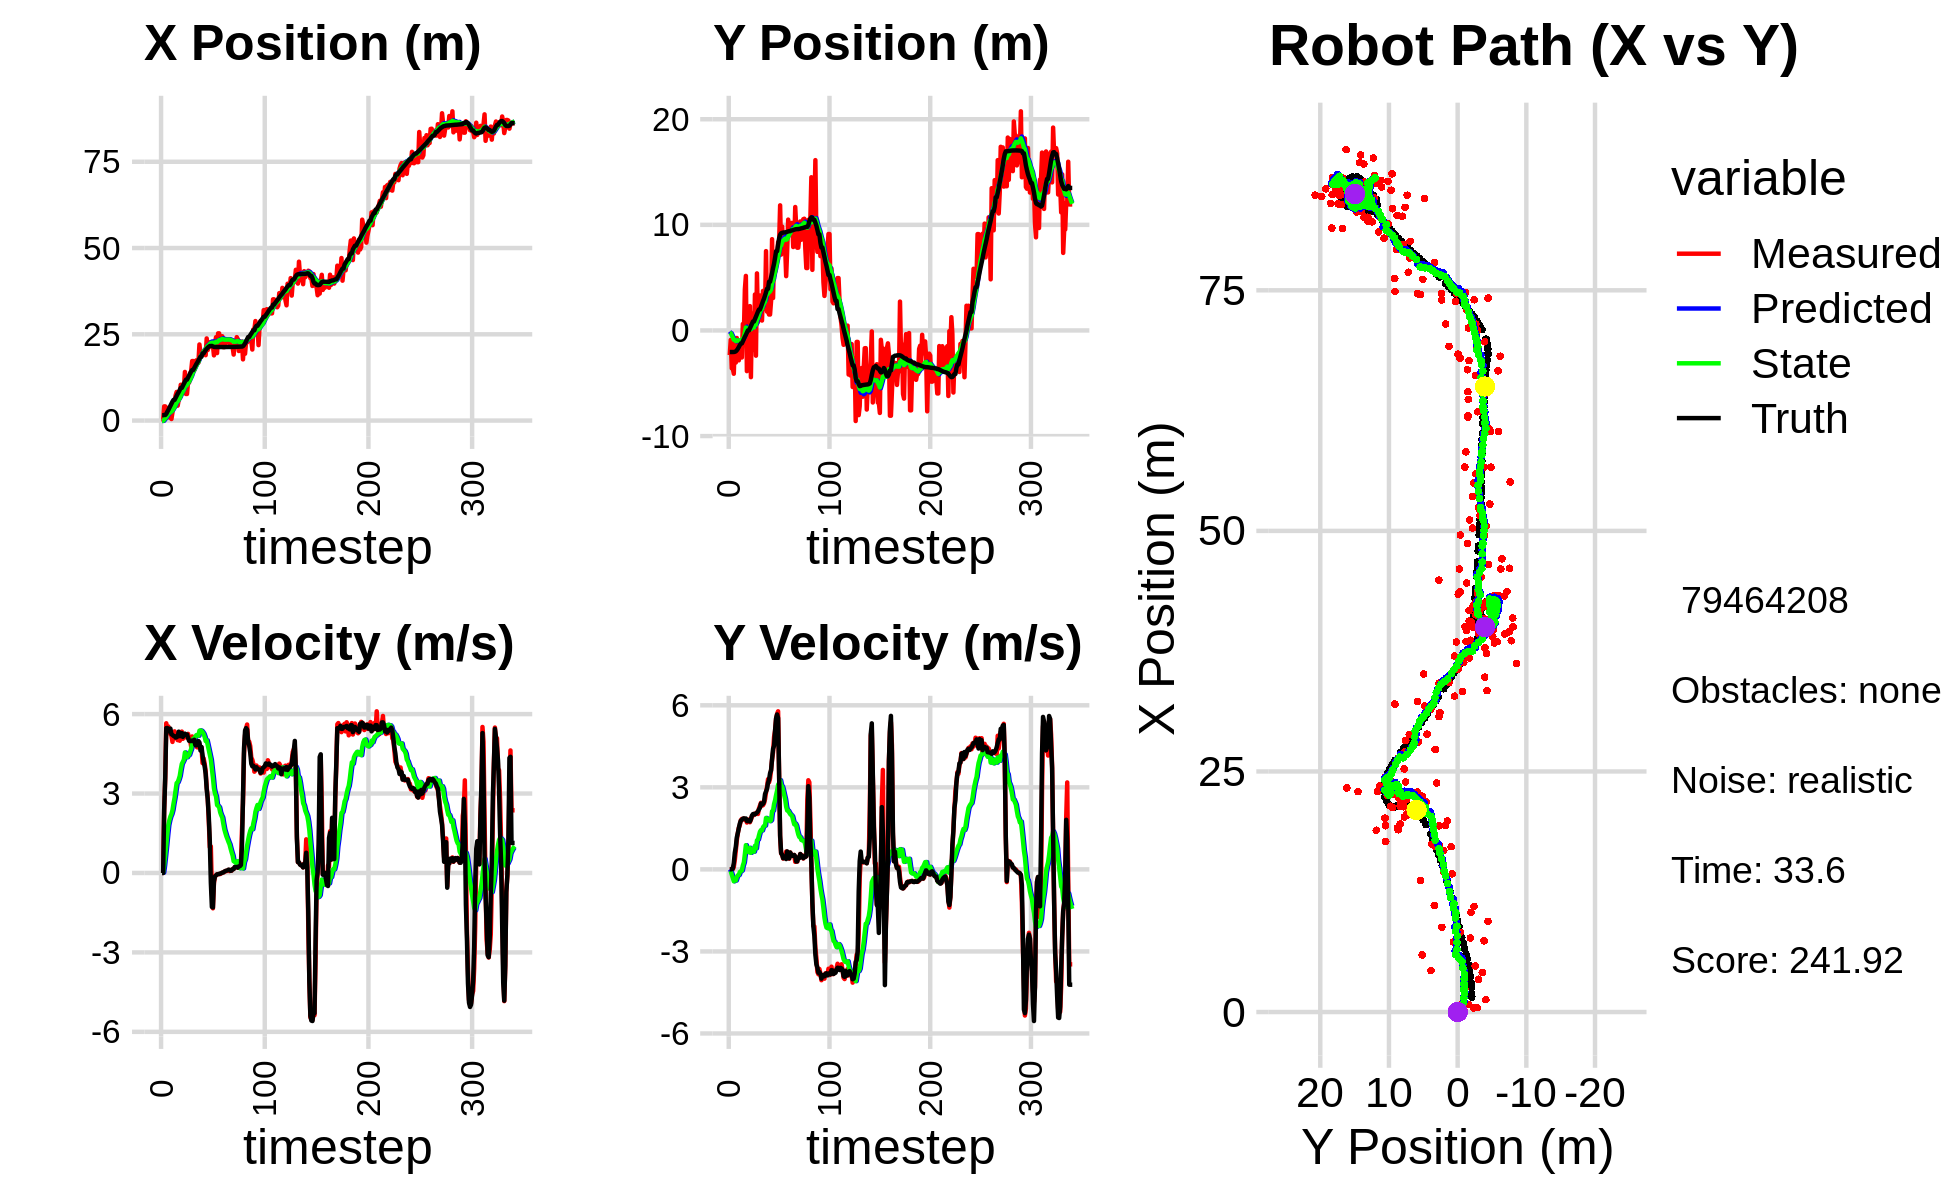

Data behind this chart, as committed beside it:
-2.245890855291274413e+00, -1.849362447974731039e+00, 0.000000000000000000e+00, -0.000000000000000000e+00, 0.000000000000000000e+00, 0.000000000000000000e+00, 0.000000000000000000e+00, 0.000000000000000000e+00, -1.391835153316364204e-01, -1.023082698952542668e-01, 0.000000000000000000e+00, 0.000000000000000000e+00, 1.547585249067854551e+00, -2.042753218612554544e+00, 0.000000000000000000e+00, 0.000000000000000000e+00, 0.000000000000000000e+00, 2.574139580246992409e-05
4.146331548218434304e-01, -2.331051467795183019e+00, 0.000000000000000000e+00, -0.000000000000000000e+00, -1.391835153316364204e-01, -1.023082698952542668e-01, 0.000000000000000000e+00, 0.000000000000000000e+00, -1.060024961578560909e-01, -2.225674028248761371e-01, 6.748038566826871504e-03, -5.201090287724212391e-02, 1.547585249067854551e+00, -2.042753218612554544e+00, 0.000000000000000000e+00, 0.000000000000000000e+00, 0.000000000000000000e+00, 6.325504364212974906e-05
2.219331270424408642e-01, -8.916282644129008839e-01, 0.000000000000000000e+00, 0.000000000000000000e+00, -1.053276923011734062e-01, -2.277684931126003620e-01, 6.748038566826871504e-03, -5.201090287724212391e-02, -8.555671752844083711e-02, -2.626224486850866624e-01, 1.330184976074109439e-02, -6.807432060400436802e-02, 1.547585249067854551e+00, -2.042753218612554544e+00, 0.000000000000000000e+00, 0.000000000000000000e+00, 0.000000000000000000e+00, -3.705376584548503160e-04
4.104765177378147278e+00, -3.589044421703020848e+00, 2.406997986928281819e+00, 3.162769419033914942e-03, -8.422653255236672853e-02, -2.694298807454871270e-01, 1.330184976074109439e-02, -6.807432060400436802e-02, 2.533893640102778955e-01, -4.583006065904997040e-01, 3.085775436027203833e-01, -1.928922110846736093e-01, 1.608750105037963118e+00, -2.042713969533462404e+00, 2.399999999999999911e+00, 7.000000000000000146e-03, 2.400000095367431641e+00, -1.313988468609750271e-03
4.104765177378147278e+00, -3.589044421703020848e+00, 3.560997034568999187e+00, 4.679111733108760017e-03, 2.842471183705499449e-01, -4.775898276989670732e-01, 3.085775436027203833e-01, -1.928922110846736093e-01, 6.545459005348690518e-01, -6.551017806345189598e-01, 6.739005695585684741e-01, -3.107569230046257625e-01, 1.608750105037963118e+00, -2.042713969533462404e+00, 3.600000000000000089e+00, 3.099999999999999978e-02, 3.599999904632568359e+00, -1.313988468609750271e-03
1.288350641959300713e+00, -4.100893255086131006e+00, 5.653424596063687524e+00, 8.064822785245362446e-02, 7.219359574907259214e-01, -6.861774729349815471e-01, 6.739005695585684741e-01, -3.107569230046257625e-01, 9.629449676913295342e-01, -8.788419517338146303e-01, 1.048042890767465041e+00, -4.360075689409516064e-01, 1.940483808928268994e+00, -2.040440316746589655e+00, 5.471000000000000085e+00, 2.280000000000000082e-01, 5.475999832153320312e+00, -1.426440849900245667e-02
3.660364150885364598e+00, -9.910356872082255464e-01, 5.459352454213345140e+00, 3.411282535519841175e-01, 1.067749256768075972e+00, -9.224427086279097798e-01, 1.048042890767465041e+00, -4.360075689409516064e-01, 1.445874777038220760e+00, -8.870752671336021855e-01, 1.461240667521887637e+00, -3.794648503549217233e-01, 2.528427839714413317e+00, -2.021958934612465342e+00, 5.474999999999999645e+00, 6.069999999999999840e-01, 5.507999897003173828e+00, -6.240398064255714417e-02
3.405657589517769868e+00, -3.039779902282746527e+00, 5.532911856895871949e+00, 6.837464860073385609e-01, 1.591998843790409568e+00, -9.250217521690943245e-01, 1.461240667521887637e+00, -3.794648503549217233e-01, 1.912490254667635226e+00, -1.008485760974302536e+00, 1.816106714066219707e+00, -4.063135117526307516e-01, 3.043789625474282445e+00, -1.977714419953267022e+00, 5.447000000000000064e+00, 8.219999999999999529e-01, 5.507999897003173828e+00, -1.229546815156936646e-01
8.682649135138905683e-01, -7.139743273430421144e-01, 5.336774921206183464e+00, 1.064986612800341570e+00, 2.094100926074257352e+00, -1.049117112149565711e+00, 1.816106714066219707e+00, -4.063135117526307516e-01, 2.168584374080058108e+00, -9.504153219113172790e-01, 1.994155282165199994e+00, -2.896434097655926632e-01, 3.667229414578690783e+00, -1.879775495803747365e+00, 5.344999999999999751e+00, 1.167000000000000037e+00, 5.471000194549560547e+00, -1.969688087701797485e-01
7.741205692605183097e-01, -1.613606752433014213e+00, 5.254380422867197531e+00, 1.321443441574943867e+00, 2.367999902296578085e+00, -9.793796628878765897e-01, 1.994155282165199994e+00, -2.896434097655926632e-01, 2.403296101035400589e+00, -9.388071267136666176e-01, 2.132048653294847718e+00, -2.169831102194667849e-01, 4.288754224966941919e+00, -1.741670088203093547e+00, 5.453000000000000291e+00, 1.326999999999999957e+00, 5.611999988555908203e+00, -2.463839799165725708e-01
4.519212249996624187e-01, -2.832188413422832785e+00, 5.174902462333271558e+00, 1.518168259163907852e+00, 2.616500966364885272e+00, -9.605054377356132544e-01, 2.132048653294847718e+00, -2.169831102194667849e-01, 2.596875400491216901e+00, -9.992239590548998018e-01, 2.224214526063298170e+00, -2.029841486181430121e-01, 4.899208784327318433e+00, -1.576607153736743205e+00, 5.240000000000000213e+00, 1.506999999999999895e+00, 5.452000141143798828e+00, -2.853644490242004395e-01
2.366458415993071718e+00, -1.049233929494866269e+00, 4.949610843001192251e+00, 1.620067409113466139e+00, 2.819296853097546851e+00, -1.019522373916714075e+00, 2.224214526063298170e+00, -2.029841486181430121e-01, 2.917902420739547864e+00, -9.278945692928118882e-01, 2.372111127930315089e+00, -9.561877749091879375e-02, 5.499863386128445164e+00, -1.392092512321488451e+00, 5.213000000000000078e+00, 1.675999999999999934e+00, 5.475999832153320312e+00, -3.163216710090637207e-01
4.781624913128804444e+00, -2.561890051234425147e+00, 5.214807103328922722e+00, 1.797787696739601593e+00, 3.155113533532579506e+00, -9.374564470419037843e-01, 2.372111127930315089e+00, -9.561877749091879375e-02, 3.424568621586332906e+00, -9.541714276252696303e-01, 2.621503751964194162e+00, -6.728357690315957262e-02, 5.984181166183093481e+00, -1.229623482474758278e+00, 5.176999999999999602e+00, 1.780999999999999917e+00, 5.474999904632568359e+00, -3.319872021675109863e-01
4.781624913128804444e+00, -2.561890051234425147e+00, 5.348108271099990318e+00, 1.843742838441174259e+00, 3.686718996782752278e+00, -9.608997853155856195e-01, 2.621503751964194162e+00, -6.728357690315957262e-02, 3.908825819667069101e+00, -9.764482071582816225e-01, 2.836246866547420531e+00, -3.963707267276801727e-02, 5.984181166183093481e+00, -1.229623482474758278e+00, 5.166999999999999815e+00, 1.810999999999999943e+00, 5.474999904632568359e+00, -3.319872021675109863e-01
7.281051516705460358e+00, 6.115198866434484737e-01, 5.183617744921938275e+00, 1.847461415405106999e+00, 4.192450506321811154e+00, -9.804119144255584173e-01, 2.836246866547420531e+00, -3.963707267276801727e-02, 4.555931064304195921e+00, -7.730910581519734315e-01, 3.119786184155314945e+00, 1.426745349518911965e-01, 6.577069044632444239e+00, -1.022402689138903531e+00, 5.113999999999999879e+00, 1.852999999999999980e+00, 5.440000057220458984e+00, -3.423683941364288330e-01
8.284385681087380604e+00, -3.618472966082869058e-01, 5.085316133888493795e+00, 1.854758737613857011e+00, 4.867909682719727016e+00, -7.588236046567843340e-01, 3.119786184155314945e+00, 1.426745349518911965e-01, 5.239542658882039738e+00, -6.451447267618530823e-01, 3.394507038491622275e+00, 2.540786637431245998e-01, 7.165003538481984791e+00, -8.100231154316750448e-01, 5.126000000000000334e+00, 1.866999999999999993e+00, 5.454999923706054688e+00, -3.497350811958312988e-01
4.308853865157871610e+00, 3.894045187599912694e+00, 5.016667595404085134e+00, 1.806451736910402284e+00, 5.578993362731202055e+00, -6.197368603875406112e-01, 3.394507038491622275e+00, 2.540786637431245998e-01, 5.556218790688917331e+00, -2.220897632632637397e-01, 3.428677353191092347e+00, 5.578451177719081500e-01, 7.754467726061277766e+00, -5.953666422282850590e-01, 5.155000000000000249e+00, 1.856000000000000094e+00, 5.479000091552734375e+00, -3.456352353096008301e-01
5.935895681379657951e+00, 5.163739396953198835e+00, 5.213972601278706875e+00, 1.824573256267090660e+00, 5.899086526008026965e+00, -1.663052514860729192e-01, 3.428677353191092347e+00, 5.578451177719081500e-01, 5.989480961686136418e+00, 2.755425117523002676e-01, 3.532452525228388929e+00, 8.846569021440866543e-01, 8.258362531955926400e+00, -4.162838916782139465e-01, 5.336999999999999744e+00, 1.860999999999999988e+00, 5.651999950408935547e+00, -3.366206288337707520e-01
7.400974392948032943e+00, -3.851981923268362973e+00, 4.993468122048223101e+00, 1.712633953894986849e+00, 6.342726214208974866e+00, 3.640082019667089108e-01, 3.532452525228388929e+00, 8.846569021440866543e-01, 6.499670604260509243e+00, 1.040211988721733150e-01, 3.664629476825276289e+00, 7.211419523611594107e-01, 8.869345426410241373e+00, -2.041306947438034924e-01, 5.166999999999999815e+00, 1.766999999999999904e+00, 5.460999965667724609e+00, -3.304026722908020020e-01
1.036889773660748837e+01, -1.945056246123457733e+00, 5.157692742729705238e+00, 1.760881453302111987e+00, 6.866133551943036650e+00, 1.761353941082892671e-01, 3.664629476825276289e+00, 7.211419523611594107e-01, 7.222449611878748676e+00, 7.541043285174299504e-02, 3.911636484563512095e+00, 6.704681753509762476e-01, 9.465348005447777879e+00, -5.975226176552438616e-04, 5.168999999999999595e+00, 1.760999999999999899e+00, 5.460999965667724609e+00, -3.290007412433624268e-01
1.036889773660748837e+01, -1.945056246123457733e+00, 5.340341617447569966e+00, 1.823239378056460636e+00, 7.613613260335100108e+00, 1.424572503868406226e-01, 3.911636484563512095e+00, 6.704681753509762476e-01, 7.906238948500358354e+00, 4.923792586477568345e-02, 4.119595316045324473e+00, 6.268999324123972761e-01, 9.465348005447777879e+00, -5.975226176552438616e-04, 5.283999999999999808e+00, 1.800999999999999934e+00, 5.581999778747558594e+00, -3.290007412433624268e-01
8.806191325333042386e+00, 2.304609252830587707e+00, 5.066807347600758682e+00, 1.723766177274409950e+00, 8.318198480104891601e+00, 1.119279191060154194e-01, 4.119595316045324473e+00, 6.268999324123972761e-01, 8.403653592129963101e+00, 3.215920886366638309e-01, 4.195068067595727257e+00, 7.873448292144085148e-01, 1.006973338148650043e+01, 2.055425189668400598e-01, 5.139000000000000234e+00, 1.752000000000000002e+00, 5.428999900817871094e+00, -3.279245495796203613e-01
9.423122405886376285e+00, -4.423848674031487960e+00, 5.199162964043714474e+00, 1.815420925624571691e+00, 8.823160398889536182e+00, 4.003265715581046935e-01, 4.195068067595727257e+00, 7.873448292144085148e-01, 8.920361312305926660e+00, 1.048237448693681295e-01, 4.278658338956083718e+00, 6.053286119943068755e-01, 1.066096758839515779e+01, 4.084624784194829661e-01, 5.206999999999999851e+00, 1.834999999999999964e+00, 5.520999908447265625e+00, -3.359402120113372803e-01
1.408797526358192087e+01, 1.612492992686221926e+00, 5.245027917800794803e+00, 1.941991353245374974e+00, 9.348227146201535831e+00, 1.653566060687988171e-01, 4.278658338956083718e+00, 6.053286119943068755e-01, 9.779235151059880948e+00, 3.328736767193550827e-01, 4.551228071718453450e+00, 7.404457105992898747e-01, 1.126352953967848158e+01, 6.241614364602861009e-01, 5.261000000000000121e+00, 1.965000000000000080e+00, 5.617000102996826172e+00, -3.546031117439270020e-01
7.701577902388967445e+00, -1.852443263229820003e+00, 5.122268855576275648e+00, 1.969899705581669380e+00, 1.023435795823172612e+01, 4.069182477792840924e-01, 4.551228071718453450e+00, 7.404457105992898747e-01, 1.005646637447008196e+01, 3.040283931999785416e-01, 4.465917717553135269e+00, 6.918824067896760521e-01, 1.184724688577158069e+01, 8.444280162708630577e-01, 5.232999999999999652e+00, 2.020000000000000018e+00, 5.609000205993652344e+00, -3.671391904354095459e-01
7.701577902388967445e+00, -1.852443263229820003e+00, 5.115501213495112331e+00, 1.987407963551385270e+00, 1.050305814622539557e+01, 3.732166338789461579e-01, 4.465917717553135269e+00, 6.918824067896760521e-01, 1.030710447074840452e+01, 2.757172518420085150e-01, 4.372602230032331505e+00, 6.480951346551209191e-01, 1.184724688577158069e+01, 8.444280162708630577e-01, 5.229000000000000092e+00, 2.028999999999999915e+00, 5.609000205993652344e+00, -3.705595135688781738e-01
1.107203435934242464e+01, 3.404709770138352187e+00, 5.253455918408098668e+00, 2.041004330302342407e+00, 1.074436469375163838e+01, 3.405267653075206291e-01, 4.372602230032331505e+00, 6.480951346551209191e-01, 1.081328643363580966e+01, 6.258432717825572755e-01, 4.436247585287651951e+00, 8.622109891819503824e-01, 1.244369769136985049e+01, 1.075195505964257281e+00, 5.107999999999999652e+00, 2.008999999999999897e+00, 5.488999843597412109e+00, -3.705595135688781738e-01
1.096988177342935877e+01, -2.390174672842350301e+00, 5.087777234157218054e+00, 2.030519296319527989e+00, 1.125691119216457459e+01, 7.120643707007523471e-01, 4.436247585287651951e+00, 8.622109891819503824e-01, 1.126492081313731397e+01, 5.455870951614630870e-01, 4.458897273283488616e+00, 7.702959236571119694e-01, 1.303266978311067348e+01, 1.305441333974771911e+00, 4.991999999999999993e+00, 2.043000000000000149e+00, 5.394000053405761719e+00, -3.797281384468078613e-01
1.368075194982224829e+01, 5.401540948963297950e+00, 5.033577792977584231e+00, 2.084178040202807392e+00, 1.171081054046566194e+01, 6.226166875271742507e-01, 4.458897273283488616e+00, 7.702959236571119694e-01, 1.189816126168827637e+01, 1.026519733847732319e+00, 4.581152218199567194e+00, 1.061847950682824893e+00, 1.361159586937301214e+01, 1.540242388287432762e+00, 4.980000000000000426e+00, 2.072000000000000064e+00, 5.394000053405761719e+00, -3.925637304782867432e-01
1.435777829580808884e+01, 7.963974620194641529e-01, 4.776167963969284891e+00, 2.025725963145650343e+00, 1.235627648350823371e+01, 1.132704528916014919e+00, 4.581152218199567194e+00, 1.061847950682824893e+00, 1.252795792291823496e+01, 1.154197731885740597e+00, 4.683930998990792460e+00, 1.092161846005863302e+00, 1.418367838851221485e+01, 1.779996110633668582e+00, 4.982999999999999652e+00, 2.120999999999999996e+00, 5.414999961853027344e+00, -4.011352658271789551e-01
1.724395251273416463e+01, 3.309983804511822836e+00, 5.156095237545434529e+00, 2.228311481464753108e+00, 1.299635102281731491e+01, 1.263413916486326949e+00, 4.683930998990792460e+00, 1.092161846005863302e+00, 1.336346680243549656e+01, 1.463337040683380774e+00, 4.905166364222265152e+00, 1.244327424076703714e+00, 1.465421175961682110e+01, 1.980905009956221985e+00, 5.003000000000000114e+00, 2.193000000000000060e+00, 5.462999820709228516e+00, -4.079282879829406738e-01
1.724395251273416463e+01, 3.309983804511822836e+00, 5.087655428532810831e+00, 2.332846460223156893e+00, 1.385398343885772299e+01, 1.587769783091051101e+00, 4.905166364222265152e+00, 1.244327424076703714e+00, 1.413764862227222174e+01, 1.762186545384613279e+00, 5.071009044632834417e+00, 1.378634360156409944e+00, 1.465421175961682110e+01, 1.980905009956221985e+00, 4.977000000000000313e+00, 2.253000000000000114e+00, 5.462999820709228516e+00, -4.299254119396209717e-01
1.456972593096119439e+01, 2.053933738897184114e+00, 5.075518477195272382e+00, 2.434082022446376392e+00, 1.464474952673550590e+01, 1.900049981400254273e+00, 5.071009044632834417e+00, 1.378634360156409944e+00, 1.463888127987727650e+01, 1.960750876627968209e+00, 5.067808724347374394e+00, 1.436568885720322264e+00, 1.522245287904938138e+01, 2.231786682812332057e+00, 5.030999999999999694e+00, 2.407999999999999918e+00, 5.578000068664550781e+00, -4.471729397773742676e-01
1.718261110834406580e+01, 9.384409921149075018e-01, 4.856411867869364407e+00, 2.329004391233793658e+00, 1.514566215231201340e+01, 2.104407765200000391e+00, 5.067808724347374394e+00, 1.436568885720322264e+00, 1.530072845777906210e+01, 2.063071249798761553e+00, 5.149803962847298244e+00, 1.423814047260627991e+00, 1.580048251140194360e+01, 2.503623440419059598e+00, 4.836000000000000298e+00, 2.365000000000000213e+00, 5.382999897003173828e+00, -4.471729397773742676e-01
1.745015192055758391e+01, 3.743848695572778773e+00, 4.772261438247108245e+00, 2.346623757859068515e+00, 1.581570885406379112e+01, 2.205452654524824307e+00, 5.149803962847298244e+00, 1.423814047260627991e+00, 1.593018261874171415e+01, 2.358784463759377115e+00, 5.204183742491480302e+00, 1.541237644670964579e+00, 1.636534190232784525e+01, 2.777144386090079298e+00, 4.818999999999999950e+00, 2.398000000000000131e+00, 5.382999897003173828e+00, -4.570029377937316895e-01
1.726909777573603577e+01, 2.617261900447490852e+00, 4.743088458502431770e+00, 2.411670361039677690e+00, 1.645060099299086076e+01, 2.512908228226473639e+00, 5.204183742491480302e+00, 1.541237644670964579e+00, 1.649491259770224971e+01, 2.561275770746622715e+00, 5.216495264047953384e+00, 1.587876990802579824e+00, 1.682720828076561048e+01, 3.007138684065457035e+00, 4.852000000000000313e+00, 2.467000000000000082e+00, 5.442999839782714844e+00, -4.703926146030426025e-01
1.677318233266692715e+01, 2.026617839509643915e+00, 4.800703477255320983e+00, 2.562929801716753886e+00, 1.701656212410704683e+01, 2.720063469826880631e+00, 5.216495264047953384e+00, 1.587876990802579824e+00, 1.697693703934939080e+01, 2.716325207407673581e+00, 5.182517031822991171e+00, 1.601553902174764232e+00, 1.738644099261097153e+01, 3.297101452128961441e+00, 4.982999999999999652e+00, 2.751999999999999780e+00, 5.691999912261962891e+00, -4.903715252876281738e-01
2.204497933405996335e+01, 7.511197760106025356e+00, 4.864205527862134559e+00, 2.812945984399665367e+00, 1.749518874253168832e+01, 2.876480597625150182e+00, 5.182517031822991171e+00, 1.601553902174764232e+00, 1.784889444296224070e+01, 3.264500237765734614e+00, 5.374027942215253262e+00, 1.880009179936850350e+00, 1.795364832876922989e+01, 3.609150364513105558e+00, 4.929000000000000270e+00, 2.846999999999999975e+00, 5.691999912261962891e+00, -5.243070721626281738e-01
1.937618160260338485e+01, 1.778879597201197926e+00, 4.738871974423422451e+00, 3.019313322339867156e+00, 1.838629723718376496e+01, 3.452501155759419849e+00, 5.374027942215253262e+00, 1.880009179936850350e+00, 1.843618742344326833e+01, 3.386427274502676887e+00, 5.384665876879065394e+00, 1.854915954077703155e+00, 1.850379252449418033e+01, 3.940641835087814737e+00, 4.625000000000000000e+00, 2.947000000000000064e+00, 5.484000205993652344e+00, -5.672798752784729004e-01
1.937618160260338485e+01, 1.778879597201197926e+00, 4.735069416313191226e+00, 3.297274238304637173e+00, 1.897465401113117522e+01, 3.571918869910447381e+00, 5.384665876879065394e+00, 1.854915954077703155e+00, 1.897614834725051836e+01, 3.511533329699088490e+00, 5.367491938884451308e+00, 1.838645074545723679e+00, 1.850379252449418033e+01, 3.940641835087814737e+00, 4.759000000000000341e+00, 3.165000000000000036e+00, 5.715000152587890625e+00, -6.082733273506164551e-01
1.985127267240045867e+01, 1.506069376768520263e+00, 4.150377690593556324e+00, 3.183979501613070973e+00, 1.951289754113896180e+01, 3.695397837153660880e+00, 5.367491938884451308e+00, 1.838645074545723679e+00, 1.948213632019670527e+01, 3.602143581528506111e+00, 5.316305170737485319e+00, 1.798886284477785313e+00, 1.947699427651424031e+01, 4.609943821033926525e+00, 4.448000000000000398e+00, 3.270000000000000018e+00, 5.520999908447265625e+00, -6.543896794319152832e-01
1.985127267240045867e+01, 1.506069376768520263e+00, 4.330484119000054477e+00, 3.322148897004414625e+00, 2.001376683727045247e+01, 3.782032209976284420e+00, 5.316305170737485319e+00, 1.798886284477785313e+00, 1.995345534987817970e+01, 3.690935341658100111e+00, 5.254798234186991657e+00, 1.763522803783266646e+00, 1.947699427651424031e+01, 4.609943821033926525e+00, 4.200000000000000178e+00, 3.515000000000000124e+00, 5.477000236511230469e+00, -6.543896794319152832e-01
1.935396134911744781e+01, 2.755327894627848995e+00, 4.140651972424832294e+00, 3.624638995835940847e+00, 2.047893517329687896e+01, 3.867287622036426953e+00, 5.254798234186991657e+00, 1.763522803783266646e+00, 2.033444975472124483e+01, 3.875182749453708109e+00, 5.142058576079282517e+00, 1.799683269248776085e+00, 1.996572375294456236e+01, 5.005741550352342806e+00, 4.035000000000000142e+00, 3.620999999999999996e+00, 5.421999931335449219e+00, -7.190445065498352051e-01
1.893979299106690561e+01, 8.641365958968496130e+00, 3.850391415039343457e+00, 4.008222913747107263e+00, 2.084865561232917486e+01, 4.055151076378585628e+00, 5.142058576079282517e+00, 1.799683269248776085e+00, 2.063212566417351823e+01, 4.486342774239296283e+00, 4.983590854915652457e+00, 2.123456010306323805e+00, 2.042226862954329292e+01, 5.433354332659405372e+00, 3.742999999999999883e+00, 4.036999999999999922e+00, 5.506000041961669922e+00, -8.054793477058410645e-01
2.379901194578480883e+01, 3.072788670248773002e+00, 3.235016703438140517e+00, 4.282447551814752451e+00, 2.113048474966508294e+01, 4.698688375269928663e+00, 4.983590854915652457e+00, 2.123456010306323805e+00, 2.126325645651776597e+01, 4.683838508725822969e+00, 5.010271278394259120e+00, 2.149431081227607621e+00, 2.083568644534555858e+01, 5.905694439495198900e+00, 3.173999999999999932e+00, 4.408999999999999808e+00, 5.433000087738037109e+00, -9.238398671150207520e-01
2.044209861754215396e+01, 7.323582662720820480e+00, 2.818566313603230622e+00, 4.844761000259443229e+00, 2.176428358435719090e+01, 4.898781616848583376e+00, 5.010271278394259120e+00, 2.149431081227607621e+00, 2.155229749982086318e+01, 5.198404445830061782e+00, 4.829403064623305930e+00, 2.393709440845269487e+00, 2.112496066138881190e+01, 6.328268005479579905e+00, 2.783999999999999808e+00, 4.522000000000000242e+00, 5.309999942779541016e+00, -1.043884515762329102e+00
2.153925485923113925e+01, 5.568349673564765290e+00, 1.993465203822838427e+00, 5.074485394616834455e+00, 2.203523780628319528e+01, 5.437775389914588864e+00, 4.829403064623305930e+00, 2.393709440845269487e+00, 2.185944411871016513e+01, 5.572847214504247582e+00, 4.651155803187457138e+00, 2.528188989216610949e+00, 2.140382075313774379e+01, 6.887978508587981885e+00, 2.146999999999999797e+00, 5.088000000000000078e+00, 5.521999835968017578e+00, -1.196476817131042480e+00
2.267597854151502190e+01, 6.797730876990717874e+00, 9.746684145368184060e-01, 5.517574858563017770e+00, 2.232455969902891013e+01, 5.825666113425908677e+00, 4.651155803187457138e+00, 2.528188989216610949e+00, 2.217729192890323731e+01, 6.035310147802320557e+00, 4.465739939832173988e+00, 2.717458512546421456e+00, 2.159474062947948525e+01, 7.505557968560182758e+00, 1.203000000000000069e+00, 5.522999999999999687e+00, 5.651999950408935547e+00, -1.395952105522155762e+00
2.267597854151502190e+01, 6.797730876990717874e+00, 1.004414675062344386e+00, 5.685967736349978097e+00, 2.262386592288645559e+01, 6.307055999056962570e+00, 4.465739939832173988e+00, 2.717458512546421456e+00, 2.246261767623169092e+01, 6.481335360315837235e+00, 4.278374630251271071e+00, 2.882839876608637830e+00, 2.159474062947948525e+01, 7.505557968560182758e+00, -3.689999999999999947e-01, 5.665000000000000036e+00, 5.677000045776367188e+00, -1.395952105522155762e+00
2.136385014639153823e+01, 8.359839900217840736e+00, -6.967401249210156688e-01, 5.780158951902048869e+00, 2.289045513925681874e+01, 6.769619347976701285e+00, 4.278374630251271071e+00, 2.882839876608637830e+00, 2.252883578399180564e+01, 7.019087346170927333e+00, 3.935523311097796295e+00, 3.097111769134668791e+00, 2.163066172586829339e+01, 8.125001861370231282e+00, -1.282000000000000028e+00, 5.530999999999999694e+00, 5.677000045776367188e+00, -1.690757513046264648e+00
2.180159187328212056e+01, 8.315357579955039213e+00, -1.334581084634713699e+00, 3.413373411878331876e+00, 2.292238811510158669e+01, 7.328798523084394390e+00, 3.935523311097796295e+00, 3.097111769134668791e+00, 2.257957102467290511e+01, 7.414092292835473330e+00, 3.595133289323523496e+00, 3.159165864753389119e+00, 2.147803187430018568e+01, 8.732921555030232597e+00, -1.302999999999999936e+00, 3.439000000000000057e+00, 3.677000045776367188e+00, -1.943507909774780273e+00
1.888769960408097504e+01, 1.184529538342622246e+01, -3.718676050909679454e-01, 1.173488539696458055e+00, 2.293908435360525644e+01, 7.730008879310812375e+00, 3.595133289323523496e+00, 3.159165864753389119e+00, 2.242095003148653731e+01, 7.930789553611207410e+00, 3.191608697950896190e+00, 3.259863211967724439e+00, 2.135702967665991636e+01, 9.055103256883331397e+00, -3.109999999999999987e-01, 1.239000000000000101e+00, 1.276999950408935547e+00, -1.877676248550415039e+00
2.253541207362833632e+01, 7.178900673423243006e+00, -1.253877138360773580e-01, 5.806151046025461726e-01, 2.274011090128162849e+01, 8.256775874807980031e+00, 3.191608697950896190e+00, 3.259863211967724439e+00, 2.256494266824908124e+01, 8.054132578117535246e+00, 3.000359750695051009e+00, 3.080381616547438028e+00, 2.131594729471017047e+01, 9.201068832504173400e+00, -1.290000000000000036e-01, 5.959999999999999742e-01, 6.100000143051147461e-01, -1.783486723899841309e+00
2.415952515637250286e+01, 9.837492897138883308e+00, -9.084942728580136517e-02, 5.404168368228549069e-01, 2.286497864331858665e+01, 8.362170739772279759e+00, 3.000359750695051009e+00, 3.080381616547438028e+00, 2.282216416499185030e+01, 8.348408463670747182e+00, 2.890334627072466578e+00, 3.028994211749462817e+00, 2.130832743687121678e+01, 9.239897682080480124e+00, -8.999999999999999667e-02, 5.350000000000000311e-01, 5.429999828338623047e-01, -1.737348914146423340e+00
1.954856836848772517e+01, 8.354766204593044421e+00, -5.096787043271078926e-02, 3.957313071159335727e-01, 2.311119762769909869e+01, 8.651307884845692797e+00, 2.890334627072466578e+00, 3.028994211749462817e+00, 2.268172741717951624e+01, 8.506624611335748654e+00, 2.565483534510413222e+00, 2.888868477796304290e+00, 2.130441355707702655e+01, 9.265636398937614260e+00, -5.299999999999999850e-02, 4.089999999999999747e-01, 4.129999876022338867e-01, -1.698885321617126465e+00
2.526822209407944442e+01, 7.773808195501786145e+00, -4.323262794262278108e-02, 4.328463260273978652e-01, 2.293827577063055756e+01, 8.795511459115379793e+00, 2.565483534510413222e+00, 2.888868477796304290e+00, 2.300247797374234082e+01, 8.607350801038085919e+00, 2.529455864934389009e+00, 2.722733305693039174e+00, 2.130234408361408427e+01, 9.283251717163341965e+00, -4.599999999999999922e-02, 4.099999999999999756e-01, 4.129999876022338867e-01, -1.670346021652221680e+00
2.526822209407944442e+01, 7.773808195501786145e+00, -4.710865708368688898e-02, 4.716532423108901195e-01, 2.325542356023577995e+01, 8.879624131607389614e+00, 2.529455864934389009e+00, 2.722733305693039174e+00, 2.329544830365409069e+01, 8.695068421692891292e+00, 2.480627034220415528e+00, 2.562403902031022085e+00, 2.130234408361408427e+01, 9.283251717163341965e+00, -3.500000000000000333e-02, 4.739999999999999769e-01, 4.760000109672546387e-01, -1.670346021652221680e+00
2.242490470398728775e+01, 5.141535236238036433e+00, -3.950451603203318507e-02, 6.518039501848533757e-01, 2.354351100707613398e+01, 8.951308811895993145e+00, 2.480627034220415528e+00, 2.562403902031022085e+00, 2.333233789421869986e+01, 8.589608469997610740e+00, 2.291095720622713827e+00, 2.289761884364517552e+00, 2.130019640932058422e+01, 9.308790161618516024e+00, -2.100000000000000130e-02, 3.780000000000000027e-01, 3.779999911785125732e-01, -1.631330251693725586e+00
2.390927958499794315e+01, 7.586351229293071263e+00, -1.440037546083475055e-02, 6.378374744315735700e-01, 2.356144746628097053e+01, 8.818584658434062362e+00, 2.291095720622713827e+00, 2.289761884364517552e+00, 2.347943455879221730e+01, 8.653101736841835034e+00, 2.180671232185274366e+00, 2.152092327024429874e+00, 2.129898333589497383e+01, 9.337080909733023404e+00, -8.999999999999999320e-03, 6.580000000000000293e-01, 6.579999923706054688e-01, -1.593369364738464355e+00
2.443505334849250588e+01, 1.049289031288779128e+01, 1.027916749691874972e-02, 4.238753761069546377e-01, 2.369750168201074558e+01, 8.868310969544278777e+00, 2.180671232185274366e+00, 2.152092327024429874e+00, 2.365354609815302567e+01, 8.903279976240304094e+00, 2.095549769075864432e+00, 2.146648289986756719e+00, 2.129879069340177011e+01, 9.378441765526350338e+00, 1.299999999999999940e-02, 4.239999999999999880e-01, 4.250000119209289551e-01, -1.546550631523132324e+00
2.125403996244775939e+01, 9.465826033749367596e+00, 2.264284386147127209e-02, 3.913454913299730387e-01, 2.386310107506061229e+01, 9.117944805238979100e+00, 2.095549769075864432e+00, 2.146648289986756719e+00, 2.355246107133151767e+01, 9.060463014330201403e+00, 1.862093711208172353e+00, 2.079184039326952504e+00, 2.129960322416136265e+01, 9.399791671607317767e+00, 1.899999999999999953e-02, 4.020000000000000240e-01, 4.020000100135803223e-01, -1.513001799583435059e+00
... 281 more rows
